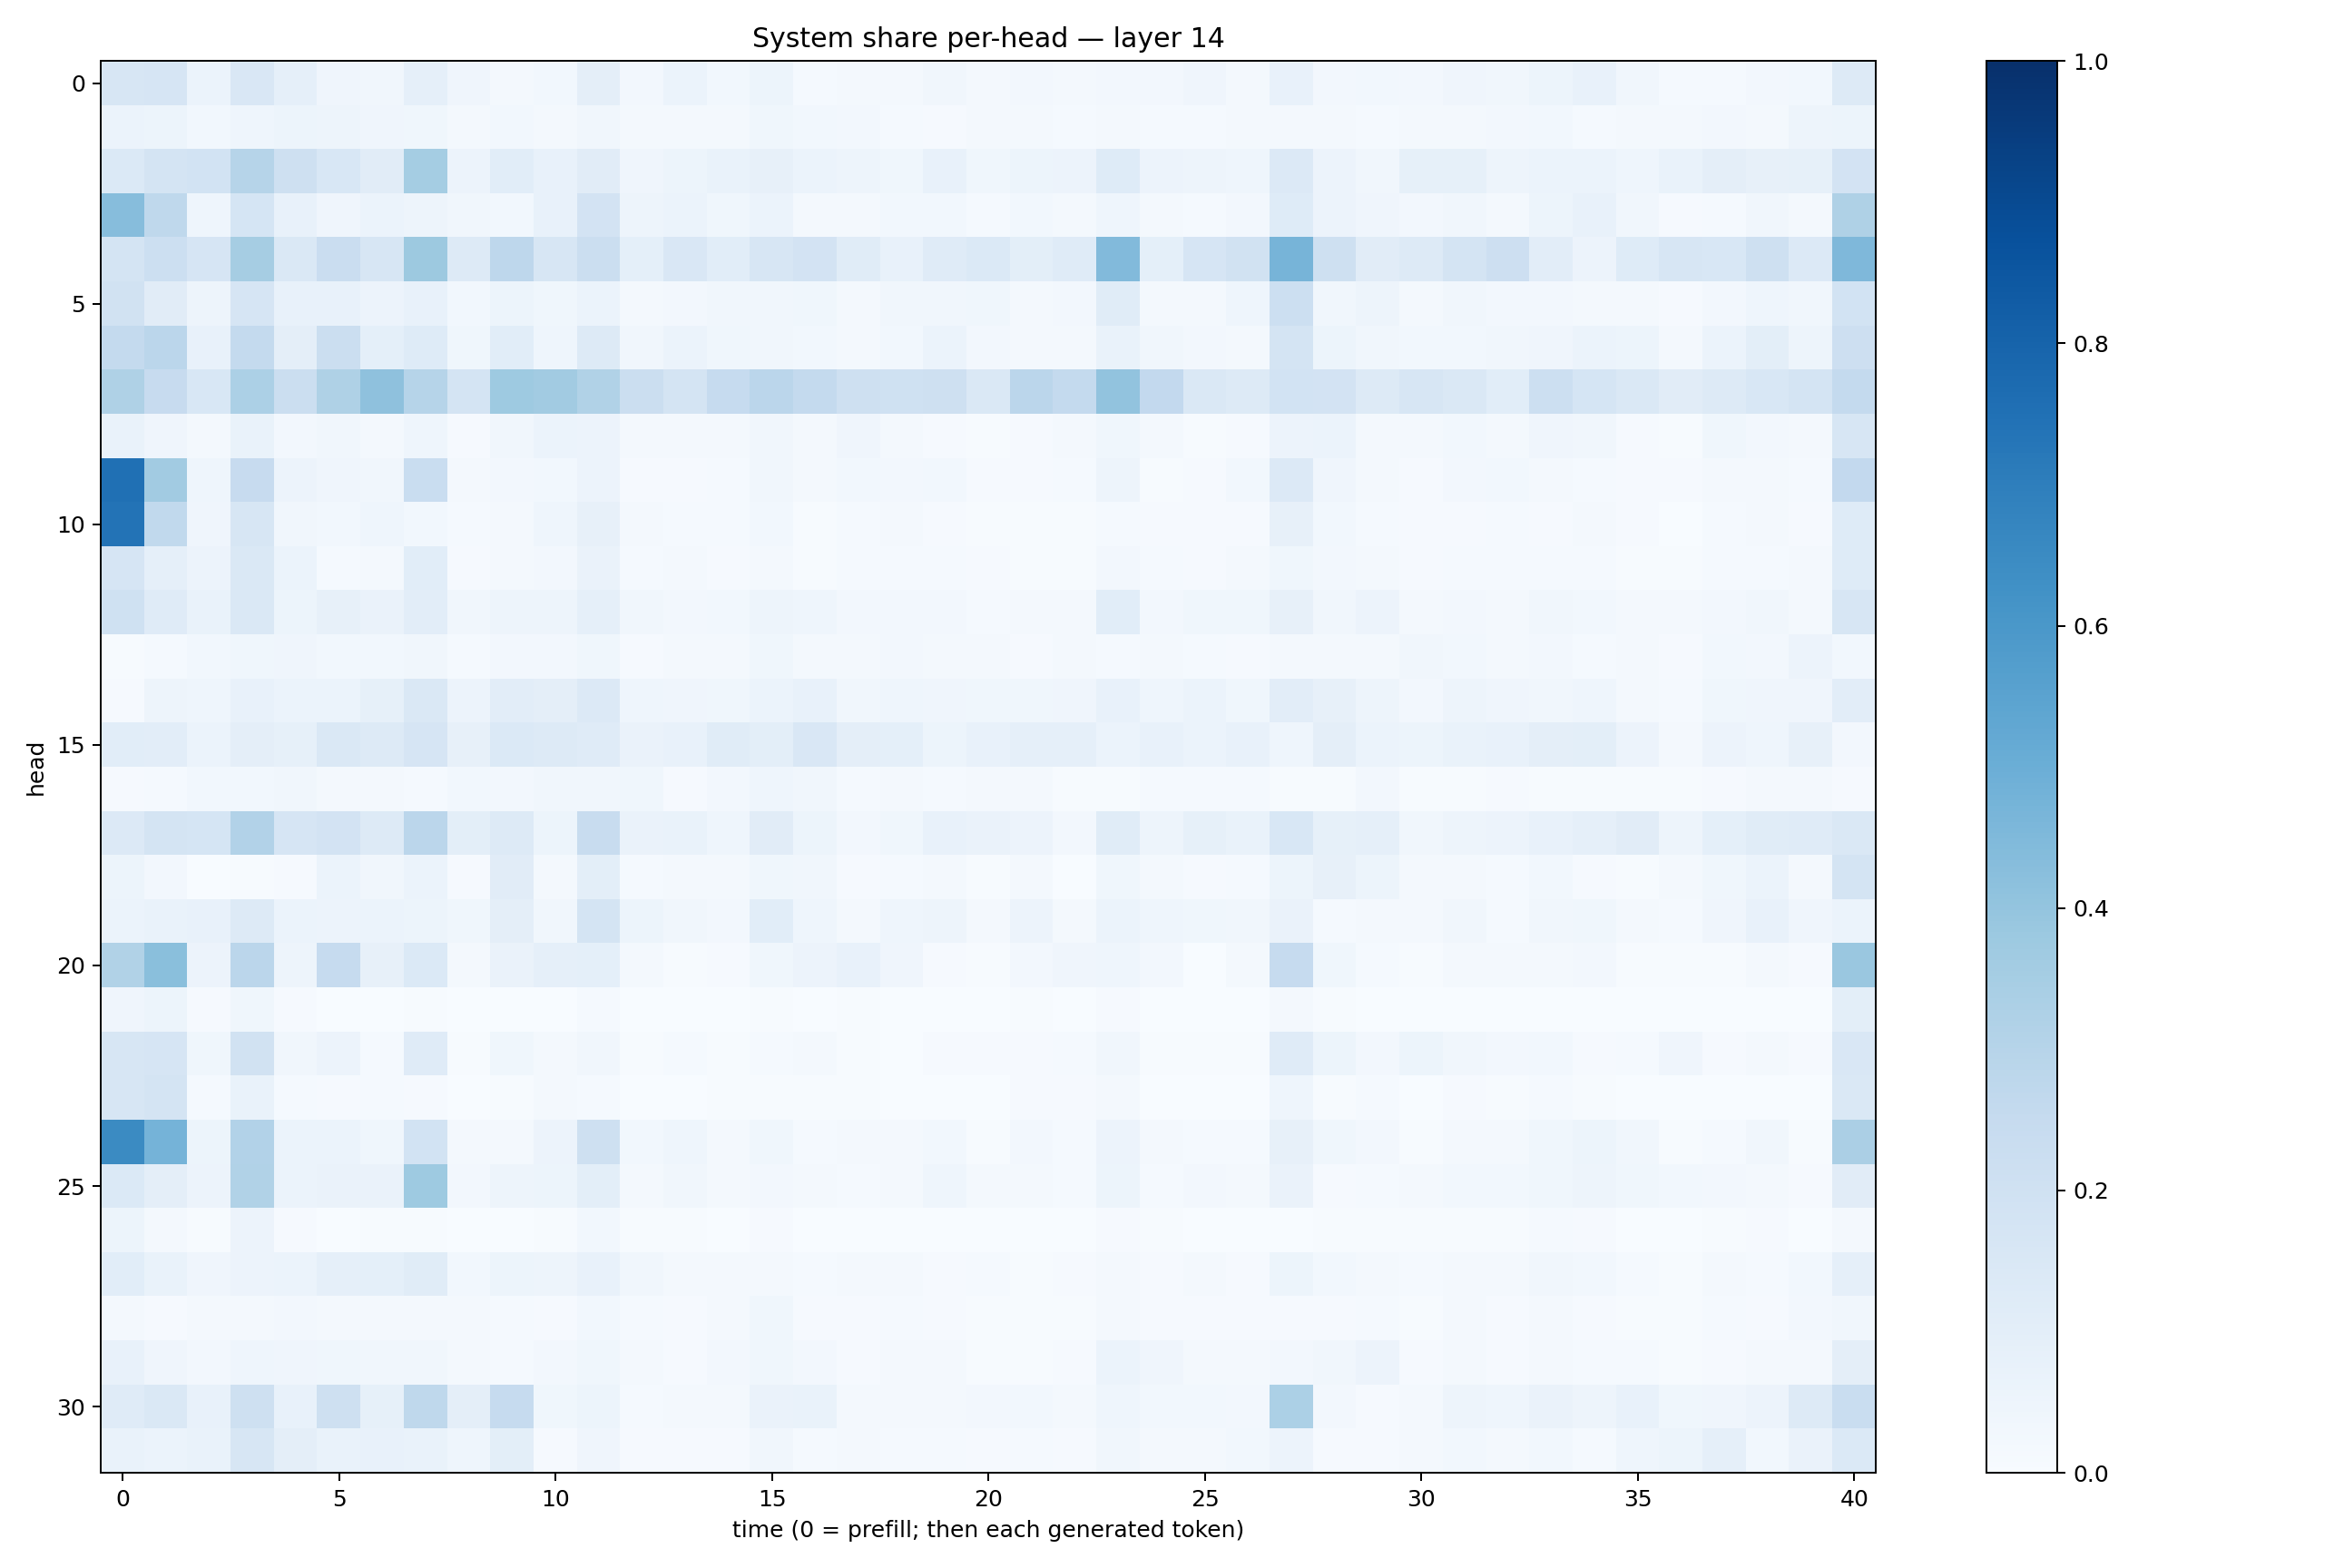

The file beside this chart, header and first rows:
0.15985647, 0.1663811, 0.06003768, 0.15184397, 0.08651348, 0.041973546, 0.03240212, 0.087474585, 0.040131446, 0.022730067, 0.027979624, 0.09749754, 0.023831356, 0.061117414, 0.029135061, 0.05092842, 0.01348762, 0.016052403, 0.01937167, 0.035084255, 0.022362005, 0.02525865, 0.016690705, 0.026590526
0.05946, 0.0514, 0.0307, 0.04549, 0.05271, 0.05059, 0.04255, 0.03764, 0.02215, 0.02834, 0.01717, 0.03452, 0.01645, 0.01964, 0.0225, 0.03641, 0.0289, 0.0242, 0.01541, 0.008571, 0.01923, 0.01734, 0.01525, 0.02315
0.14, 0.1787, 0.185, 0.2971, 0.2039, 0.1549, 0.1114, 0.3534, 0.0556, 0.1063, 0.07441, 0.1116, 0.04205, 0.05275, 0.06858, 0.08119, 0.0596, 0.04995, 0.0357, 0.0761, 0.03851, 0.0522, 0.05723, 0.1222
0.4324, 0.2708, 0.04495, 0.1709, 0.07055, 0.03949, 0.06209, 0.05021, 0.03148, 0.03001, 0.07107, 0.183, 0.0494, 0.05882, 0.03866, 0.05917, 0.01753, 0.01808, 0.02768, 0.0304, 0.01292, 0.02971, 0.02138, 0.04653
0.172, 0.2161, 0.1645, 0.3494, 0.1412, 0.2288, 0.1616, 0.375, 0.1294, 0.2749, 0.1576, 0.2263, 0.09216, 0.1487, 0.1081, 0.1618, 0.1804, 0.1162, 0.07226, 0.1207, 0.1376, 0.09875, 0.1174, 0.4431
0.1924, 0.1101, 0.04742, 0.1659, 0.07685, 0.07239, 0.05632, 0.07426, 0.02775, 0.05265, 0.03715, 0.05879, 0.02322, 0.02417, 0.0347, 0.03421, 0.03838, 0.01655, 0.03126, 0.0328, 0.03638, 0.01673, 0.02562, 0.1135
0.2558, 0.2819, 0.07685, 0.2539, 0.09509, 0.2256, 0.09037, 0.1236, 0.03743, 0.1076, 0.0464, 0.1262, 0.03365, 0.0624, 0.03866, 0.03382, 0.02802, 0.01927, 0.02866, 0.06089, 0.02409, 0.0217, 0.02273, 0.06713
0.3214, 0.2439, 0.1561, 0.3296, 0.2199, 0.3228, 0.4108, 0.297, 0.1773, 0.3723, 0.3611, 0.3152, 0.2254, 0.1723, 0.2489, 0.2842, 0.2566, 0.2063, 0.2003, 0.2097, 0.1434, 0.2844, 0.2559, 0.4046
0.06955, 0.03931, 0.0181, 0.06729, 0.02411, 0.0314, 0.0186, 0.04649, 0.01081, 0.03402, 0.05969, 0.05819, 0.01693, 0.0164, 0.0171, 0.03256, 0.02049, 0.04177, 0.02003, 0.01103, 0.005734, 0.009121, 0.01738, 0.03638
0.7505, 0.3628, 0.04541, 0.2427, 0.05651, 0.04279, 0.03432, 0.233, 0.01677, 0.02431, 0.02829, 0.05729, 0.01049, 0.01167, 0.01321, 0.03365, 0.01776, 0.02738, 0.02408, 0.02909, 0.008378, 0.01133, 0.01446, 0.04904
0.7396, 0.2628, 0.04003, 0.1617, 0.03375, 0.03097, 0.0431, 0.02971, 0.01213, 0.0178, 0.04314, 0.07977, 0.02212, 0.01412, 0.01224, 0.03, 0.007444, 0.01447, 0.01733, 0.01085, 0.006118, 0.005692, 0.007528, 0.01354
0.1672, 0.08756, 0.05592, 0.1442, 0.06107, 0.01481, 0.01925, 0.1064, 0.009026, 0.01626, 0.02362, 0.06361, 0.0135, 0.0167, 0.009915, 0.0208, 0.007244, 0.01529, 0.01533, 0.01192, 0.008003, 0.005863, 0.007429, 0.02379
0.2031, 0.1194, 0.06815, 0.1425, 0.05351, 0.0813, 0.06266, 0.1026, 0.03132, 0.04799, 0.0503, 0.08782, 0.03269, 0.02565, 0.02943, 0.05022, 0.04298, 0.02358, 0.02723, 0.02373, 0.01431, 0.0197, 0.01995, 0.1071
0.00611, 0.0129, 0.02866, 0.03517, 0.03964, 0.02902, 0.02947, 0.03134, 0.01321, 0.02467, 0.02475, 0.03745, 0.01145, 0.01925, 0.02227, 0.0361, 0.01922, 0.01964, 0.02357, 0.01585, 0.02221, 0.01171, 0.01757, 0.01534
0.007924, 0.05024, 0.04407, 0.07657, 0.0592, 0.06091, 0.08505, 0.1415, 0.05498, 0.1051, 0.09617, 0.1344, 0.04515, 0.04195, 0.03884, 0.06047, 0.07108, 0.03421, 0.04436, 0.04054, 0.03842, 0.03862, 0.0397, 0.07127
0.109, 0.1046, 0.05956, 0.0939, 0.08551, 0.1479, 0.1287, 0.1662, 0.07818, 0.1369, 0.1308, 0.1184, 0.06466, 0.07109, 0.1151, 0.09905, 0.152, 0.09426, 0.09096, 0.05111, 0.07115, 0.08794, 0.08728, 0.06101
0.01101, 0.01511, 0.02812, 0.0306, 0.03508, 0.01748, 0.0163, 0.01427, 0.0307, 0.02406, 0.03339, 0.03398, 0.03657, 0.008378, 0.02466, 0.04315, 0.03171, 0.01184, 0.01887, 0.01398, 0.01651, 0.02018, 0.007019, 0.006805
0.1334, 0.1719, 0.1708, 0.3107, 0.167, 0.1806, 0.1322, 0.2816, 0.09774, 0.1301, 0.05423, 0.2406, 0.06254, 0.06912, 0.04579, 0.1126, 0.05269, 0.02391, 0.03884, 0.07571, 0.06496, 0.05534, 0.02577, 0.1146
0.05389, 0.02701, 0.003706, 0.004993, 0.009604, 0.06088, 0.03143, 0.0611, 0.01019, 0.1128, 0.01973, 0.09786, 0.01326, 0.02065, 0.02227, 0.03784, 0.03172, 0.01003, 0.01334, 0.01893, 0.005441, 0.01682, 0.003809, 0.0376
0.06083, 0.06656, 0.07054, 0.128, 0.06161, 0.05828, 0.05896, 0.05427, 0.03789, 0.09393, 0.03142, 0.1758, 0.05397, 0.03275, 0.02723, 0.1085, 0.0459, 0.02211, 0.04431, 0.05061, 0.02266, 0.05749, 0.01851, 0.05916
0.3152, 0.4249, 0.05647, 0.2839, 0.05016, 0.2464, 0.07927, 0.1404, 0.01791, 0.06548, 0.08783, 0.08997, 0.01941, 0.004133, 0.008696, 0.03749, 0.05833, 0.07138, 0.03906, 0.01028, 0.005559, 0.02723, 0.04018, 0.04585
0.0423, 0.05306, 0.00958, 0.0368, 0.008024, 0.003667, 0.001717, 0.004912, 0.0006358, 0.001533, 0.00317, 0.0126, 0.002087, 0.002627, 0.002931, 0.005943, 0.003113, 0.004835, 0.002255, 0.0005845, 0.0006995, 0.004499, 0.001973, 0.01153
0.1623, 0.1663, 0.03842, 0.1905, 0.03492, 0.05636, 0.01303, 0.1206, 0.007042, 0.0384, 0.0158, 0.03383, 0.004386, 0.01397, 0.007603, 0.01551, 0.02037, 0.007472, 0.002087, 0.009239, 0.008892, 0.007842, 0.01175, 0.03166
0.1568, 0.1736, 0.01255, 0.06894, 0.01227, 0.009635, 0.01225, 0.008918, 0.002255, 0.004815, 0.01998, 0.01221, 0.003812, 0.002775, 0.005722, 0.006021, 0.004434, 0.006832, 0.00286, 0.002498, 0.002723, 0.008638, 0.009692, 0.02069
0.6519, 0.4747, 0.05303, 0.3113, 0.06112, 0.05923, 0.03878, 0.1849, 0.01626, 0.01656, 0.05831, 0.2085, 0.03065, 0.04336, 0.02178, 0.03692, 0.01316, 0.0179, 0.02148, 0.0276, 0.006981, 0.02593, 0.01541, 0.05755
0.1384, 0.09638, 0.05635, 0.3155, 0.05953, 0.06383, 0.0662, 0.3735, 0.02724, 0.04845, 0.05121, 0.0986, 0.01987, 0.03229, 0.02078, 0.02522, 0.0172, 0.01338, 0.01821, 0.04401, 0.01666, 0.02074, 0.0138, 0.05425
0.05135, 0.01958, 0.005721, 0.05607, 0.01114, 0.001915, 0.004299, 0.007668, 0.002782, 0.001711, 0.006602, 0.02953, 0.006883, 0.005546, 0.003177, 0.01021, 0.002232, 0.00218, 0.003036, 0.001898, 0.001212, 0.001809, 0.002174, 0.008895
0.108, 0.06843, 0.04161, 0.05639, 0.06232, 0.08703, 0.09208, 0.1144, 0.02922, 0.05201, 0.04993, 0.07534, 0.0329, 0.02313, 0.02048, 0.02315, 0.0127, 0.01817, 0.02237, 0.009764, 0.01222, 0.007602, 0.008505, 0.01881
0.02307, 0.009538, 0.01707, 0.01688, 0.02715, 0.01599, 0.01735, 0.02061, 0.02281, 0.01425, 0.01009, 0.02888, 0.01335, 0.008165, 0.01887, 0.03725, 0.009445, 0.00878, 0.01199, 0.008375, 0.00648, 0.007426, 0.004022, 0.02244
0.07366, 0.04147, 0.02402, 0.04611, 0.03911, 0.03524, 0.03265, 0.03215, 0.01936, 0.01465, 0.02659, 0.03649, 0.01808, 0.01048, 0.02462, 0.03838, 0.02391, 0.01046, 0.01719, 0.01659, 0.007243, 0.005393, 0.01147, 0.06044
0.1186, 0.1458, 0.07066, 0.2063, 0.07352, 0.2103, 0.08324, 0.2714, 0.09657, 0.2496, 0.03561, 0.05417, 0.01422, 0.01709, 0.02091, 0.06358, 0.06926, 0.01856, 0.01671, 0.02008, 0.02468, 0.02797, 0.02084, 0.04591
0.06877, 0.06039, 0.07012, 0.1635, 0.09394, 0.06654, 0.07207, 0.06647, 0.04548, 0.1002, 0.01051, 0.04283, 0.01031, 0.01052, 0.01148, 0.03324, 0.01236, 0.02117, 0.01474, 0.0121, 0.01054, 0.01318, 0.009282, 0.03265
